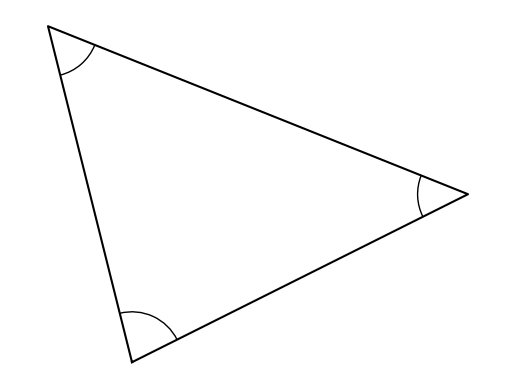

Source code (Python):
#T# the following code shows how to draw an acute triangle

#T# to draw an acute triangle, the pyplot module of the matplotlib package is used
import matplotlib.pyplot as plt

#T# the patches module of the matplotlib package is used to draw shapes
import matplotlib.patches as mpatches

#T# import the math module to do calculations
import math

#T# create the figure and axes
fig1, ax1 = plt.subplots(1, 1)

#T# set the aspect of the axes
ax1.set_aspect('equal', adjustable = 'datalim')

#T# hide the spines and ticks
for it1 in ['top', 'bottom', 'left', 'right']:
    ax1.spines[it1].set_visible(False)
ax1.xaxis.set_visible(False)
ax1.yaxis.set_visible(False)

#T# create the variables that define the plot
p0 = (0, 0)
p1 = (2, 1)
p2 = (-0.5, 2)

list1 = [p0[0], p1[0], p2[0], p0[0]] #| x coordinates
list2 = [p0[1], p1[1], p2[1], p0[1]] #| y coordinates

a1_0 = math.degrees(math.atan2(p1[1] - p0[1], p1[0] - p0[0])) #| angles from the segments
a0_1 = a1_0 + 180
a2_0 = math.degrees(math.atan2(p2[1] - p0[1], p2[0] - p0[0]))
a0_2 = a2_0 + 180
a2_1 = math.degrees(math.atan2(p2[1] - p1[1], p2[0] - p1[0]))
a1_2 = a2_1 + 180

#T# plot the figure
plt.plot(list1, list2, 'k')
arc1 = mpatches.Arc(p0, .6, .6, theta1 = a1_0, theta2 = a2_0)
arc2 = mpatches.Arc(p1, .6, .6, theta1 = a2_1, theta2 = a0_1)
arc3 = mpatches.Arc(p2, .6, .6, theta1 = a0_2, theta2 = a1_2)
ax1.add_patch(arc1)
ax1.add_patch(arc2)
ax1.add_patch(arc3)

#T# show the results
plt.show()